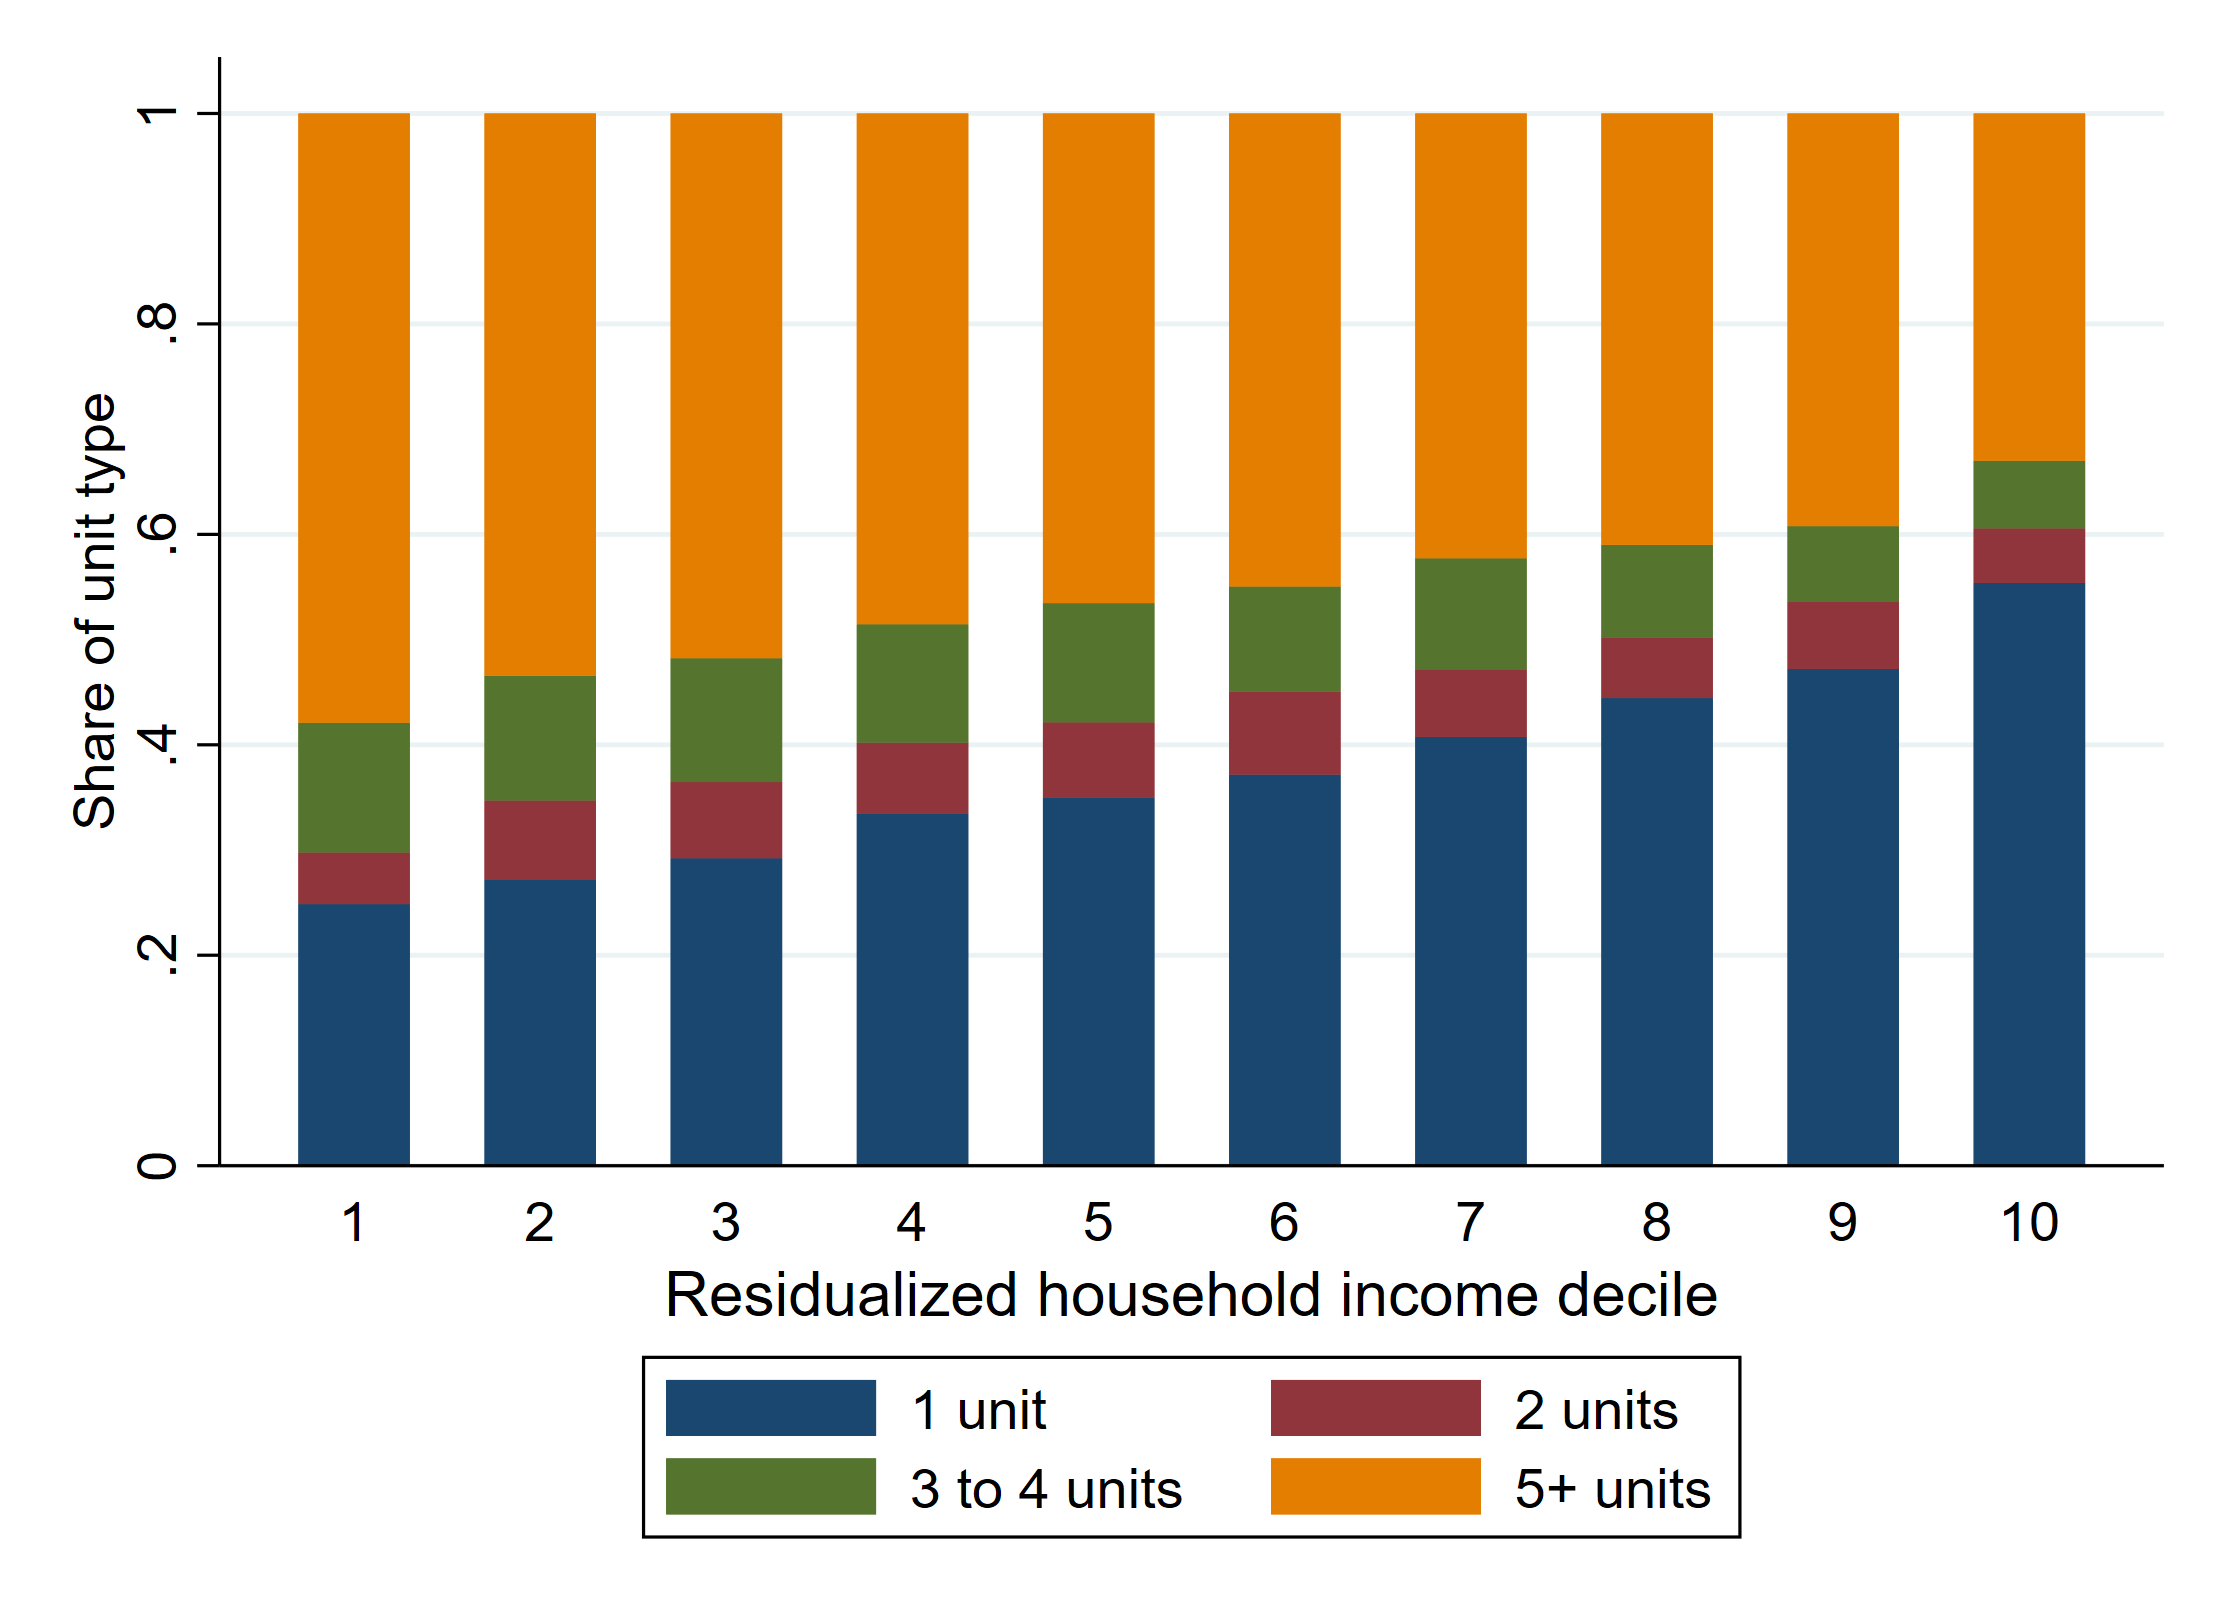

The file beside this chart, header and first rows:
hh_income_decile, n_units_cat, n, sh_unit_type
1, 1 unit, 39654, 0.2486
1, 2 units, 39654, 0.04917
1, 3 to 4 units, 39654, 0.1233
1, 5+ units, 39654, 0.5789
2, 1 unit, 39654, 0.2716
2, 2 units, 39654, 0.07564
2, 3 to 4 units, 39654, 0.1185
2, 5+ units, 39654, 0.5343
3, 1 unit, 39654, 0.2922
3, 2 units, 39654, 0.07237
3, 3 to 4 units, 39654, 0.1178
3, 5+ units, 39654, 0.5177
4, 1 unit, 39654, 0.3343
4, 2 units, 39654, 0.06783
4, 3 to 4 units, 39654, 0.1125
4, 5+ units, 39654, 0.4854
5, 1 unit, 39654, 0.3501
5, 2 units, 39654, 0.07137
5, 3 to 4 units, 39654, 0.1132
5, 5+ units, 39654, 0.4653
6, 1 unit, 39654, 0.3718
6, 2 units, 39654, 0.07894
6, 3 to 4 units, 39654, 0.09987
6, 5+ units, 39654, 0.4494
7, 1 unit, 39654, 0.4076
7, 2 units, 39654, 0.06356
7, 3 to 4 units, 39654, 0.1062
7, 5+ units, 39654, 0.4227
8, 1 unit, 39654, 0.4444
8, 2 units, 39654, 0.05725
8, 3 to 4 units, 39654, 0.08852
8, 5+ units, 39654, 0.4098
9, 1 unit, 39654, 0.4721
9, 2 units, 39654, 0.06356
9, 3 to 4 units, 39654, 0.07213
9, 5+ units, 39654, 0.3922
10, 1 unit, 39654, 0.5538
10, 2 units, 39654, 0.05195
10, 3 to 4 units, 39654, 0.06431
10, 5+ units, 39654, 0.3299
